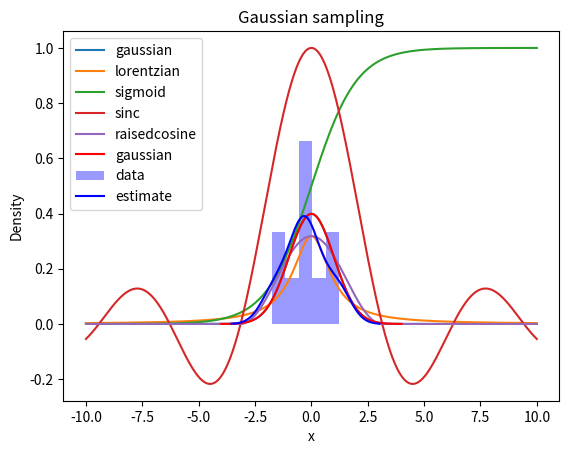
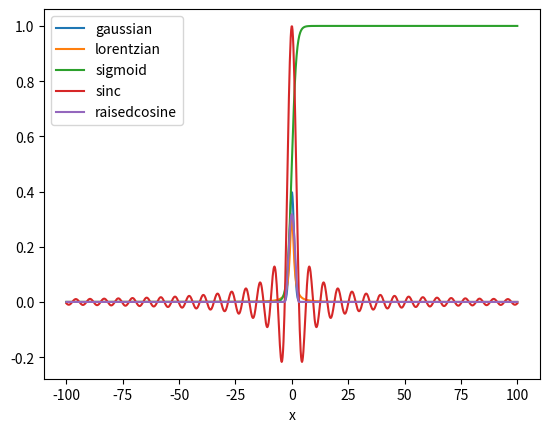
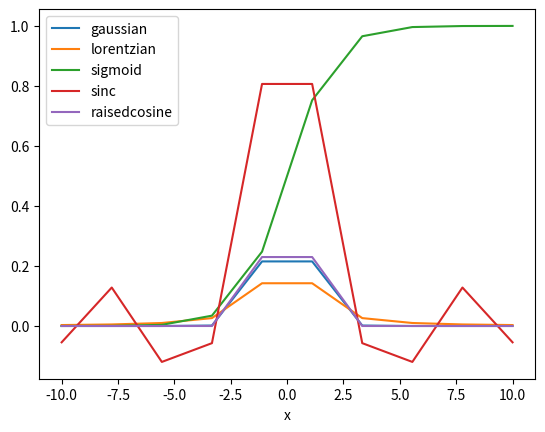

Write Python code to recreate these figures, in order.
import numpy as np
import pandas as pd
import matplotlib.pyplot as plt
import seaborn as sb

def gaussian(x):
    """gaussian(x)
    
    Normalized Gaussian function, also known as a normal distribution, or a bell curve.
    """
    return (1/np.sqrt(2*np.pi))*np.exp(-x**2/2)

def lorentzian(x):
    """lorentzian(x)
    
    Normalized Lorentzian function, also known as a Cauchy distribution, or a resonance linewidth.
    """
    return (1/np.pi)/(1 + x**2)

def sigmoid(x):
    """sigmoid(x)
    
    Sigmoid function, used to simulate neuron activation in neural networks.
    """
    return 1/(1 + np.exp(-x))

def sinc(x):
    """sinc(x)
    
    Sinc function, appears in single-slit diffraction, and is Fourier transform of a tophat function.
    """
    # Avoids division by zero by defaulting to the value 1
    return np.divide(np.sin(x), x, out=np.ones_like(x), where=(x!=0))

def raisedcosine(x):
    """raisedcosine(x)
    
    Raised cosine distribution, has compact support but similar to bell curve.
    """
    # Efficient conditional evaluation across array
    return np.where(np.abs(x) < np.pi, (1 + np.cos(x))/(2*np.pi), 0)

[f(1.24) for f in [gaussian, lorentzian, sigmoid]]  # evaluation on a float

[f(np.linspace(-1,1,3)) for f in [gaussian, lorentzian, sigmoid]] # evaluation on an array

[f(1.24) for f in [sinc, raisedcosine]] # numpy specialized evaluation on a float

# Broadcasting explanation and example

# Vectorization explanation and example

def make_plots(a=-10,b=10,n=1000):
    # Generate n domain points equally spaced to cover the interval [a,b]
    x = np.linspace(a,b,n)
    
    # Collect function range points corresponding to domain points
    fs = pd.DataFrame({"x":x
                     ,"gaussian":gaussian(x)
                     ,"lorentzian":lorentzian(x)
                     ,"sigmoid":sigmoid(x)
                     ,"sinc":sinc(x)
                     ,"raisedcosine":raisedcosine(x)
                     })
    
    # Plot all range points with respect to same domain points x
    fs.plot(x='x')

make_plots()

make_plots(a=-100,b=100)

make_plots(n=10)

# Plot code goes here

def gaussian_sample(n):
    # Generate n random normally-distributed floats
    data = np.random.randn(n)
    # Create domain of points for plotting
    x = np.linspace(-4,4,100)
    # Plot
    plt.figure(1)
    plt.title("Gaussian sampling")
    plt.xlabel("x")
    plt.plot(x,gaussian(x),label="gaussian",color="red")
    # Use seaborn to generate histogram and estimate distribution
    sb.distplot(data,label="data",color="blue",kde_kws={"label":"estimate"})
    # Label curves
    plt.legend()

gaussian_sample(10)

# Code goes here